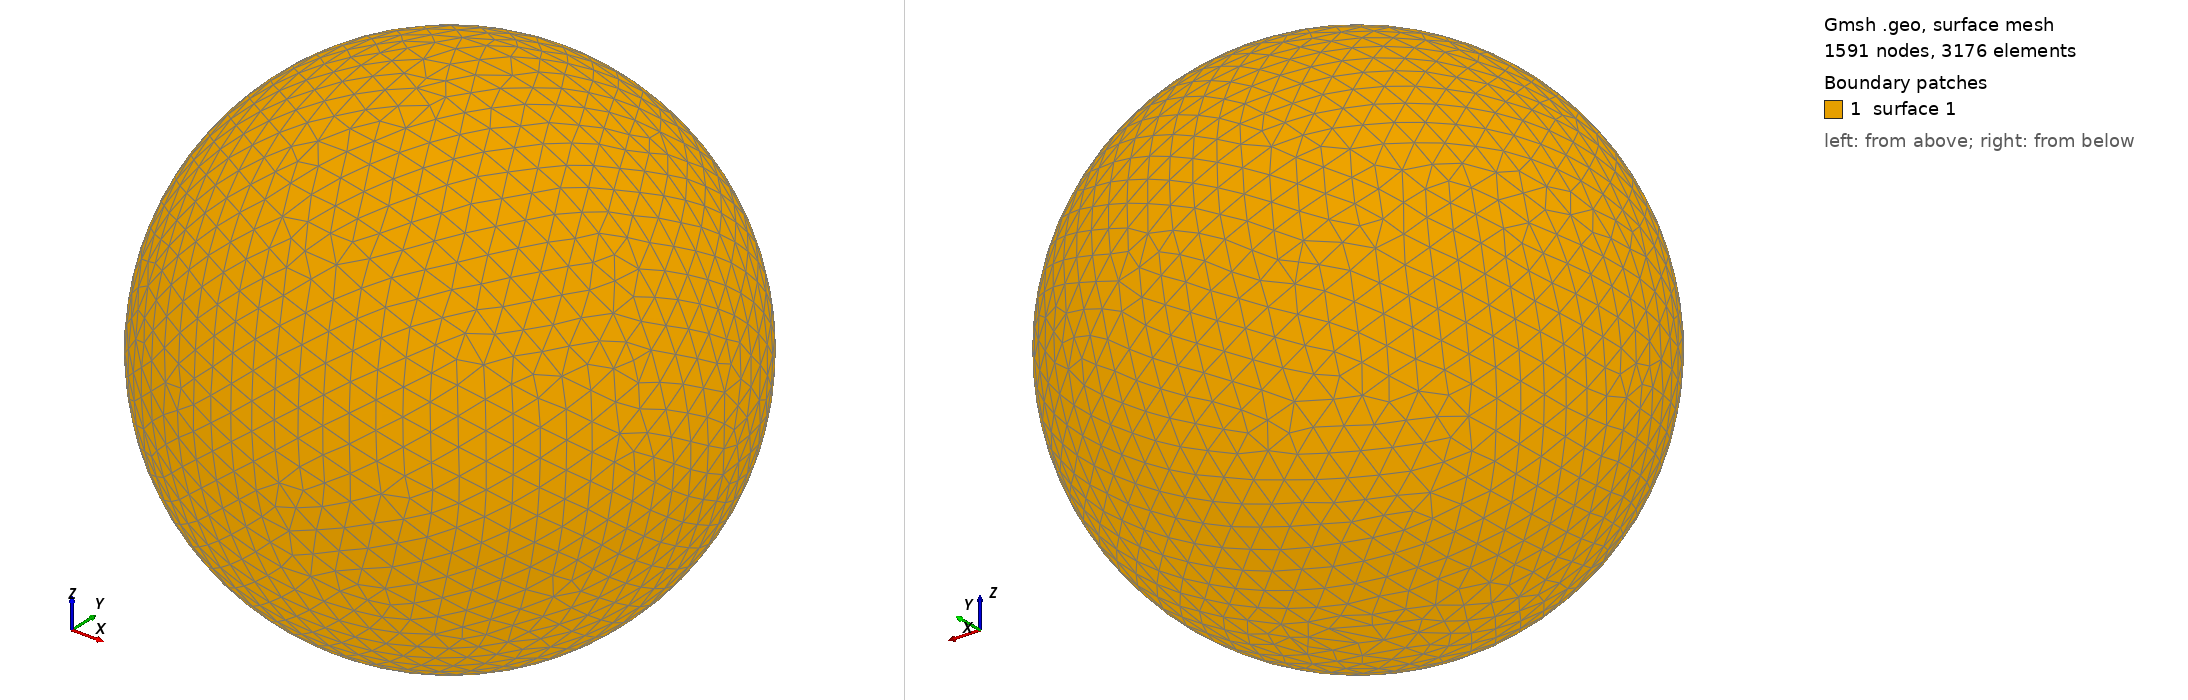

Gmsh geometry script, surface-meshed: 1591 nodes, 3176 surface elements. Boundary patches (legend numbers): 1 surface 1. Left view from above one corner, right view from below the opposite corner. The script declares no physical surfaces, so the legend lists its geometric surfaces. The drawing asked Gmsh for element sizes between 1% and 20% of the model's largest extent; the script's own settings can give other sizes.

=== shot1364.geo (drawn) ===
SetFactory("OpenCASCADE");
Point(1) = {0,0,0,0};
Sphere(1) = {0,0,0,0.04267000};
MeshSize{ PointsOf{ Surface{:}; } } = 0.004267000;
Mesh.ElementOrder=1;
Mesh.Format=39;
